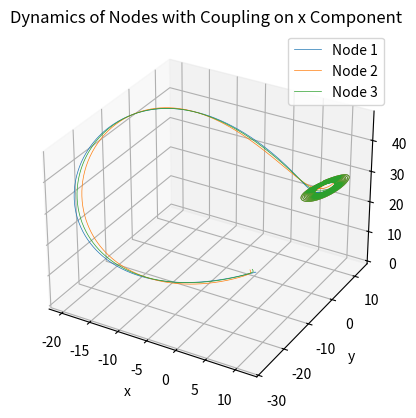

The matplotlib source for this figure:
import numpy as np
import matplotlib.pyplot as plt
from mpl_toolkits.mplot3d import Axes3D

# 动力学方程 f(x) (以 Lorenz 系统为例)
def f(x, sigma, rho, beta):
    dx = sigma * (x[1] - x[0])
    dy = x[0] * (rho - x[2]) - x[1]
    dz = x[0] * x[1] - beta * x[2]
    return np.array([dx, dy, dz])

# 耦合函数 H(x) 只在 x 分量上影响，即 diag(1, 0, 0)
def H(x):
    return np.array([x[0], 0, 0])  # 只返回 x[0] 分量，忽略 y 和 z 分量

# 四阶龙格库塔法进行数值积分
def runge_kutta_step(x, laplacian, sigma, rho, beta, C1, dt):
    N = x.shape[0]  # 节点数
    dxdt = np.zeros_like(x)  # 保存每个节点的变化率

    # 计算每个节点的 dx/dt
    for i in range(N):
        coupling_sum = np.zeros(3)  # 存储耦合项
        for j in range(N):
            coupling_sum += laplacian[i, j] * H(x[j])  # 累加耦合项（只在 x 分量上影响）
        dxdt[i] = f(x[i], sigma, rho, beta) - C1 * coupling_sum  # 动力学方程

    return dxdt

# 主函数
def simulate_dynamics(laplacian, initial_state, sigma, rho, beta, C1, dt, num_steps):
    N = initial_state.shape[0]  # 节点数
    state_history = np.zeros((num_steps + 1, N, 3))  # 保存每个时间步的状态
    state_history[0] = initial_state

    # 动力学演化
    for step in range(num_steps):
        x = state_history[step]
        
        # 计算 k1, k2, k3, k4
        k1 = runge_kutta_step(x, laplacian, sigma, rho, beta, C1, dt)
        k2 = runge_kutta_step(x + 0.5 * dt * k1, laplacian, sigma, rho, beta, C1, dt)
        k3 = runge_kutta_step(x + 0.5 * dt * k2, laplacian, sigma, rho, beta, C1, dt)
        k4 = runge_kutta_step(x + dt * k3, laplacian, sigma, rho, beta, C1, dt)

        # 更新状态
        new_state = x + (dt / 6) * (k1 + 2 * k2 + 2 * k3 + k4)
        
        # 添加范围限制，防止数值溢出
        new_state = np.clip(new_state, -100, 100)  # 根据系统的特性进行调整

        state_history[step + 1] = new_state

    return state_history

# 参数设置
sigma = 10
rho = 28
beta = 8/3
C1 = 10  # 减小 C1 以避免数值不稳定
dt = 0.001  # 减小时间步长
num_steps = 10000
N = 3  # 假设有3个节点

# 初始化状态（每个节点初始位置）
initial_state = np.random.rand(N, 3) * 2 - 1  # 初始条件范围减小

# 定义简单的Laplacian矩阵 (例如3个节点的Laplacian)
laplacian = np.array([[2, -1, -1],
                      [-1, 2, -1],
                      [-1, -1, 2]])

# 模拟动力学
state_history = simulate_dynamics(laplacian, initial_state, sigma, rho, beta, C1, dt, num_steps)

# 绘制节点的状态演化
fig = plt.figure()
ax = fig.add_subplot(111, projection='3d')
for i in range(N):
    ax.plot(state_history[:, i, 0], state_history[:, i, 1], state_history[:, i, 2], lw=0.5, label=f'Node {i+1}')
ax.set_xlabel('x')
ax.set_ylabel('y')
ax.set_zlabel('z')
ax.set_title('Dynamics of Nodes with Coupling on x Component')
plt.legend()
plt.show()
